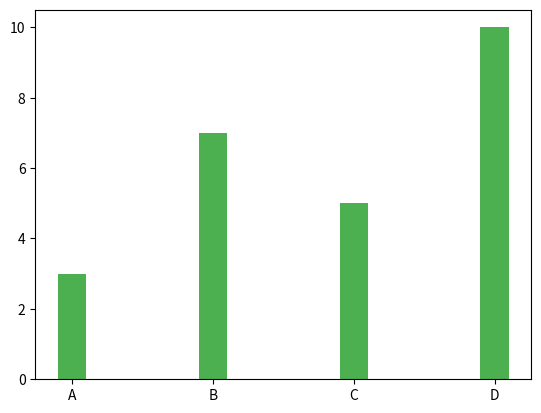

Source code (Python):
'''
Matplotlib - bars
'''


#vertical bars
import matplotlib.pyplot as pl
import numpy as np

x = np.array(["A","B","C","D"])
y = np.array([3,7,5,10])

pl.bar(x,y, color = "#4CAF50", width=0.2) # .barh() to draw horizontal bars 
pl.show()
